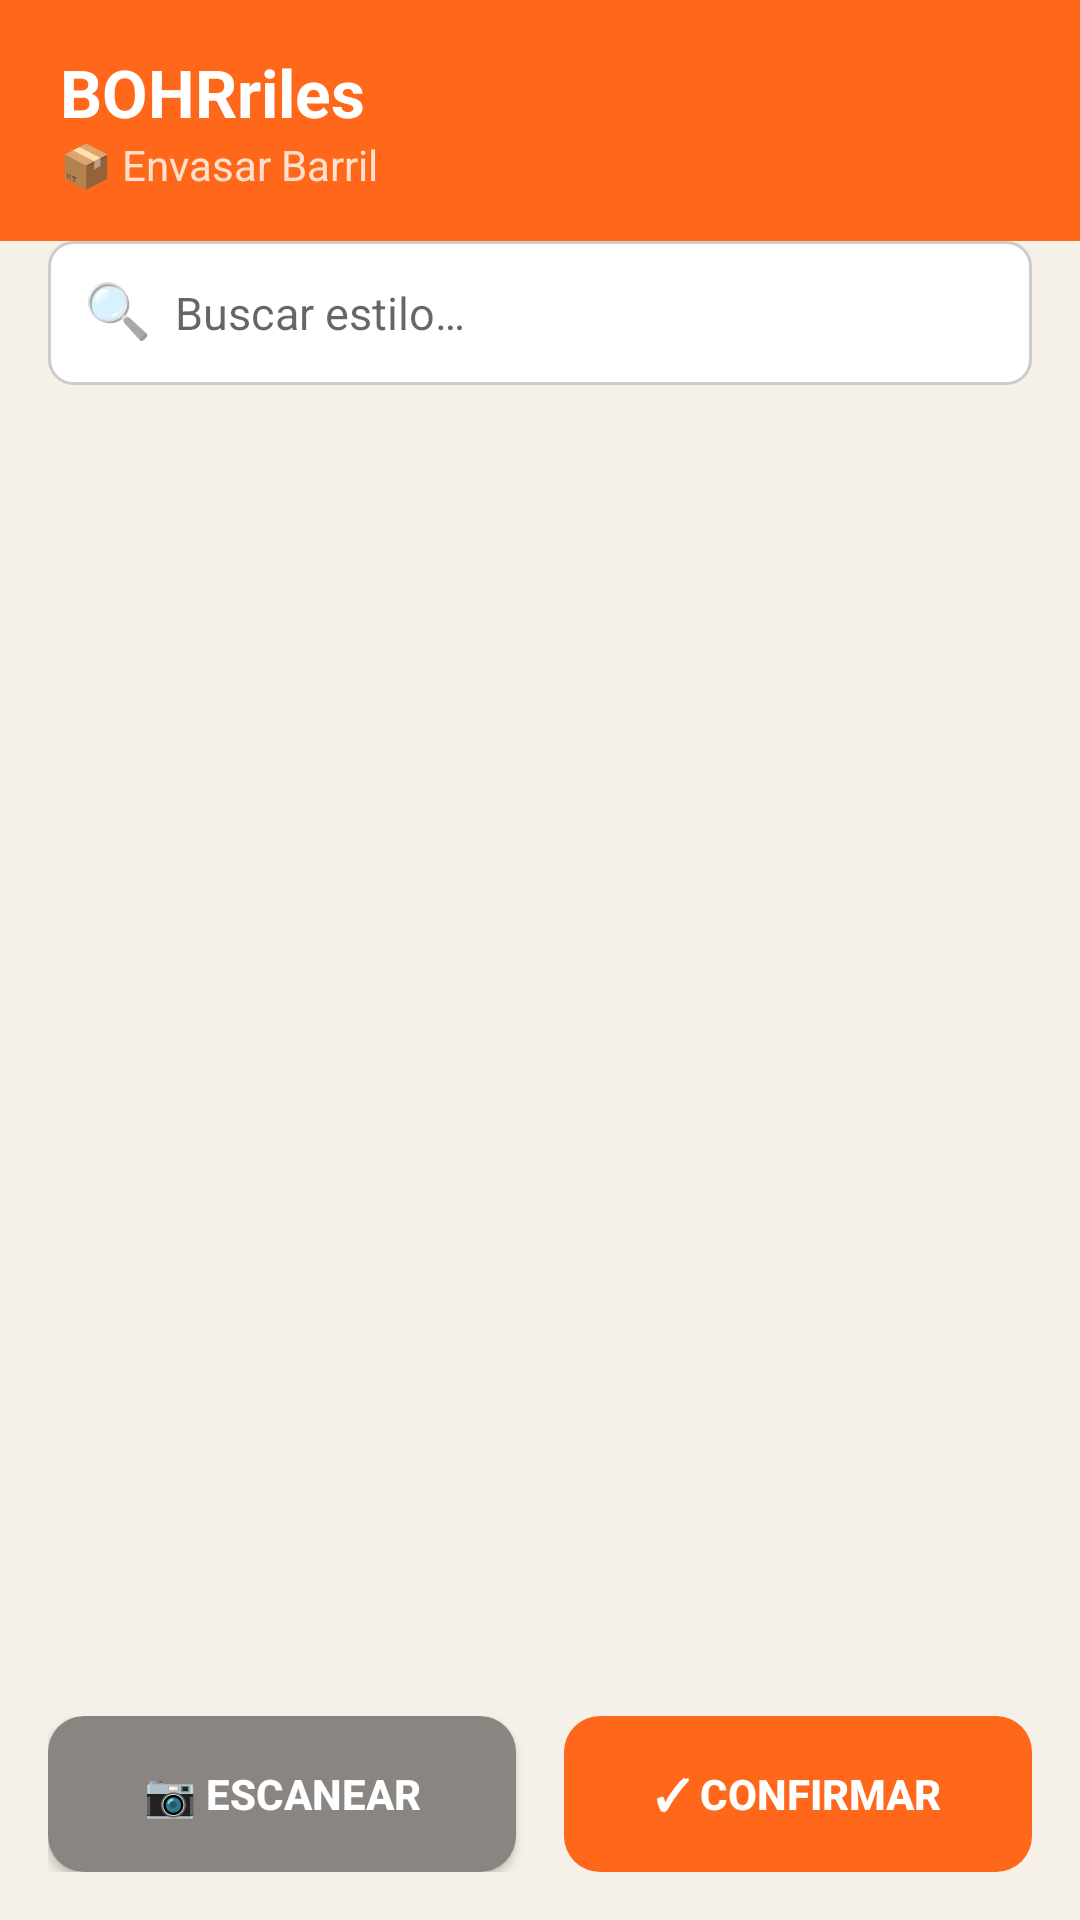

Android layout source for this screen:
<!-- AndroidManifest.xml: application theme Theme.BOHRriles -->
<!-- res/layout/activity_envasar.xml -->
<?xml version="1.0" encoding="utf-8"?>
<LinearLayout xmlns:android="http://schemas.android.com/apk/res/android"
    android:layout_width="match_parent"
    android:layout_height="match_parent"
    android:orientation="vertical"
    android:background="@color/cream_bg">

    
    <LinearLayout
        android:layout_width="match_parent"
        android:layout_height="wrap_content"
        android:background="@color/orange_bohr"
        android:orientation="vertical"
        android:paddingHorizontal="20dp"
        android:paddingVertical="16dp">
        <TextView android:layout_width="match_parent" android:layout_height="wrap_content"
            android:text="BOHRriles" android:textColor="@color/white" android:textSize="22sp" android:textStyle="bold"/>
        <TextView android:layout_width="match_parent" android:layout_height="wrap_content"
            android:text="📦 Envasar Barril" android:textColor="#FFE0CC" android:textSize="14sp"/>
    </LinearLayout>

    
    <LinearLayout
        android:id="@+id/cardBarril"
        android:layout_width="match_parent"
        android:layout_height="wrap_content"
        android:background="@drawable/bg_card"
        android:orientation="vertical"
        android:padding="16dp"
        android:layout_marginHorizontal="16dp"
        android:layout_marginTop="16dp"
        android:layout_marginBottom="8dp"
        android:visibility="gone">

        <TextView android:id="@+id/tvNombreBarril"
            android:layout_width="wrap_content" android:layout_height="wrap_content"
            android:textSize="18sp" android:textStyle="bold" android:textColor="@color/text_dark"/>
        <TextView android:id="@+id/tvCodBarril"
            android:layout_width="wrap_content" android:layout_height="wrap_content"
            android:textSize="13sp" android:textColor="@color/text_medium" android:layout_marginTop="2dp"/>
        <TextView android:id="@+id/tvEstadoBarril"
            android:layout_width="wrap_content" android:layout_height="wrap_content"
            android:textSize="13sp" android:textColor="@color/orange_bohr" android:layout_marginTop="4dp"/>
    </LinearLayout>

    
    <LinearLayout
        android:layout_width="match_parent"
        android:layout_height="wrap_content"
        android:orientation="horizontal"
        android:background="@drawable/bg_input"
        android:layout_marginHorizontal="16dp"
        android:layout_marginBottom="8dp"
        android:paddingHorizontal="12dp">

        <TextView android:layout_width="wrap_content" android:layout_height="wrap_content"
            android:text="🔍" android:textSize="18sp" android:gravity="center_vertical"
            android:paddingEnd="8dp"/>
        <EditText
            android:id="@+id/etBuscar"
            android:layout_width="0dp"
            android:layout_height="48dp"
            android:layout_weight="1"
            android:background="@null"
            android:hint="Buscar estilo…"
            android:inputType="text"
            android:textSize="15sp"/>
    </LinearLayout>

    
    <androidx.recyclerview.widget.RecyclerView
        android:id="@+id/rvEstilos"
        android:layout_width="match_parent"
        android:layout_height="0dp"
        android:layout_weight="1"
        android:paddingHorizontal="16dp"
        android:clipToPadding="false"/>

    
    <LinearLayout
        android:layout_width="match_parent"
        android:layout_height="wrap_content"
        android:orientation="horizontal"
        android:padding="16dp">

        <Button
            android:id="@+id/btnEscanear"
            android:layout_width="0dp"
            android:layout_height="52dp"
            android:layout_weight="1"
            android:layout_marginEnd="8dp"
            android:background="@drawable/bg_rounded_button_gray"
            android:text="📷 Escanear"
            android:textColor="@color/white"
            android:textStyle="bold"/>

        <Button
            android:id="@+id/btnConfirmar"
            android:layout_width="0dp"
            android:layout_height="52dp"
            android:layout_weight="1"
            android:layout_marginStart="8dp"
            android:background="@drawable/bg_rounded_button"
            android:text="✓ Confirmar"
            android:textColor="@color/white"
            android:textStyle="bold"
            android:enabled="false"/>
    </LinearLayout>

    <ProgressBar android:id="@+id/progressBar"
        android:layout_width="wrap_content" android:layout_height="wrap_content"
        android:layout_gravity="center" android:visibility="gone"/>
</LinearLayout>
<!-- resources referenced by this layout -->
<resources>
  <color name="cream_bg">#F5F0E8</color>
  <color name="orange_bohr">#FF671B</color>
  <color name="text_dark">#1A1A1A</color>
  <color name="text_medium">#555555</color>
  <color name="white">#FFFFFF</color>
  <!-- drawable bg_card (drawable) -->
  <?xml version="1.0" encoding="utf-8"?>
  <shape xmlns:android="http://schemas.android.com/apk/res/android"
      android:shape="rectangle">
      <corners android:radius="12dp" />
      <solid android:color="#FFFFFF" />
      <stroke android:width="1dp" android:color="#E0D9CE" />
  </shape>
  <!-- drawable bg_input (drawable) -->
  <?xml version="1.0" encoding="utf-8"?>
  <shape xmlns:android="http://schemas.android.com/apk/res/android"
      android:shape="rectangle">
      <corners android:radius="8dp" />
      <solid android:color="#FFFFFF" />
      <stroke android:width="1dp" android:color="#CCCCCC" />
  </shape>
  <!-- drawable bg_rounded_button (drawable) -->
  <?xml version="1.0" encoding="utf-8"?>
  <shape xmlns:android="http://schemas.android.com/apk/res/android"
      android:shape="rectangle">
      <corners android:radius="12dp" />
      <solid android:color="#FF671B" />
  </shape>
  <!-- drawable bg_rounded_button_gray (drawable) -->
  <?xml version="1.0" encoding="utf-8"?>
  <shape xmlns:android="http://schemas.android.com/apk/res/android" android:shape="rectangle">
      <corners android:radius="12dp" />
      <solid android:color="#8A8580" />
  </shape>
  <style name="Theme.BOHRriles" parent="Theme.MaterialComponents.Light.NoActionBar">
          <item name="colorPrimary">@color/orange_bohr</item>
          <item name="colorPrimaryVariant">@color/orange_bohr</item>
          <item name="colorOnPrimary">@color/white</item>
          <item name="android:windowBackground">@color/cream_bg</item>
          <item name="android:statusBarColor">@color/orange_bohr</item>
      </style>
</resources>
